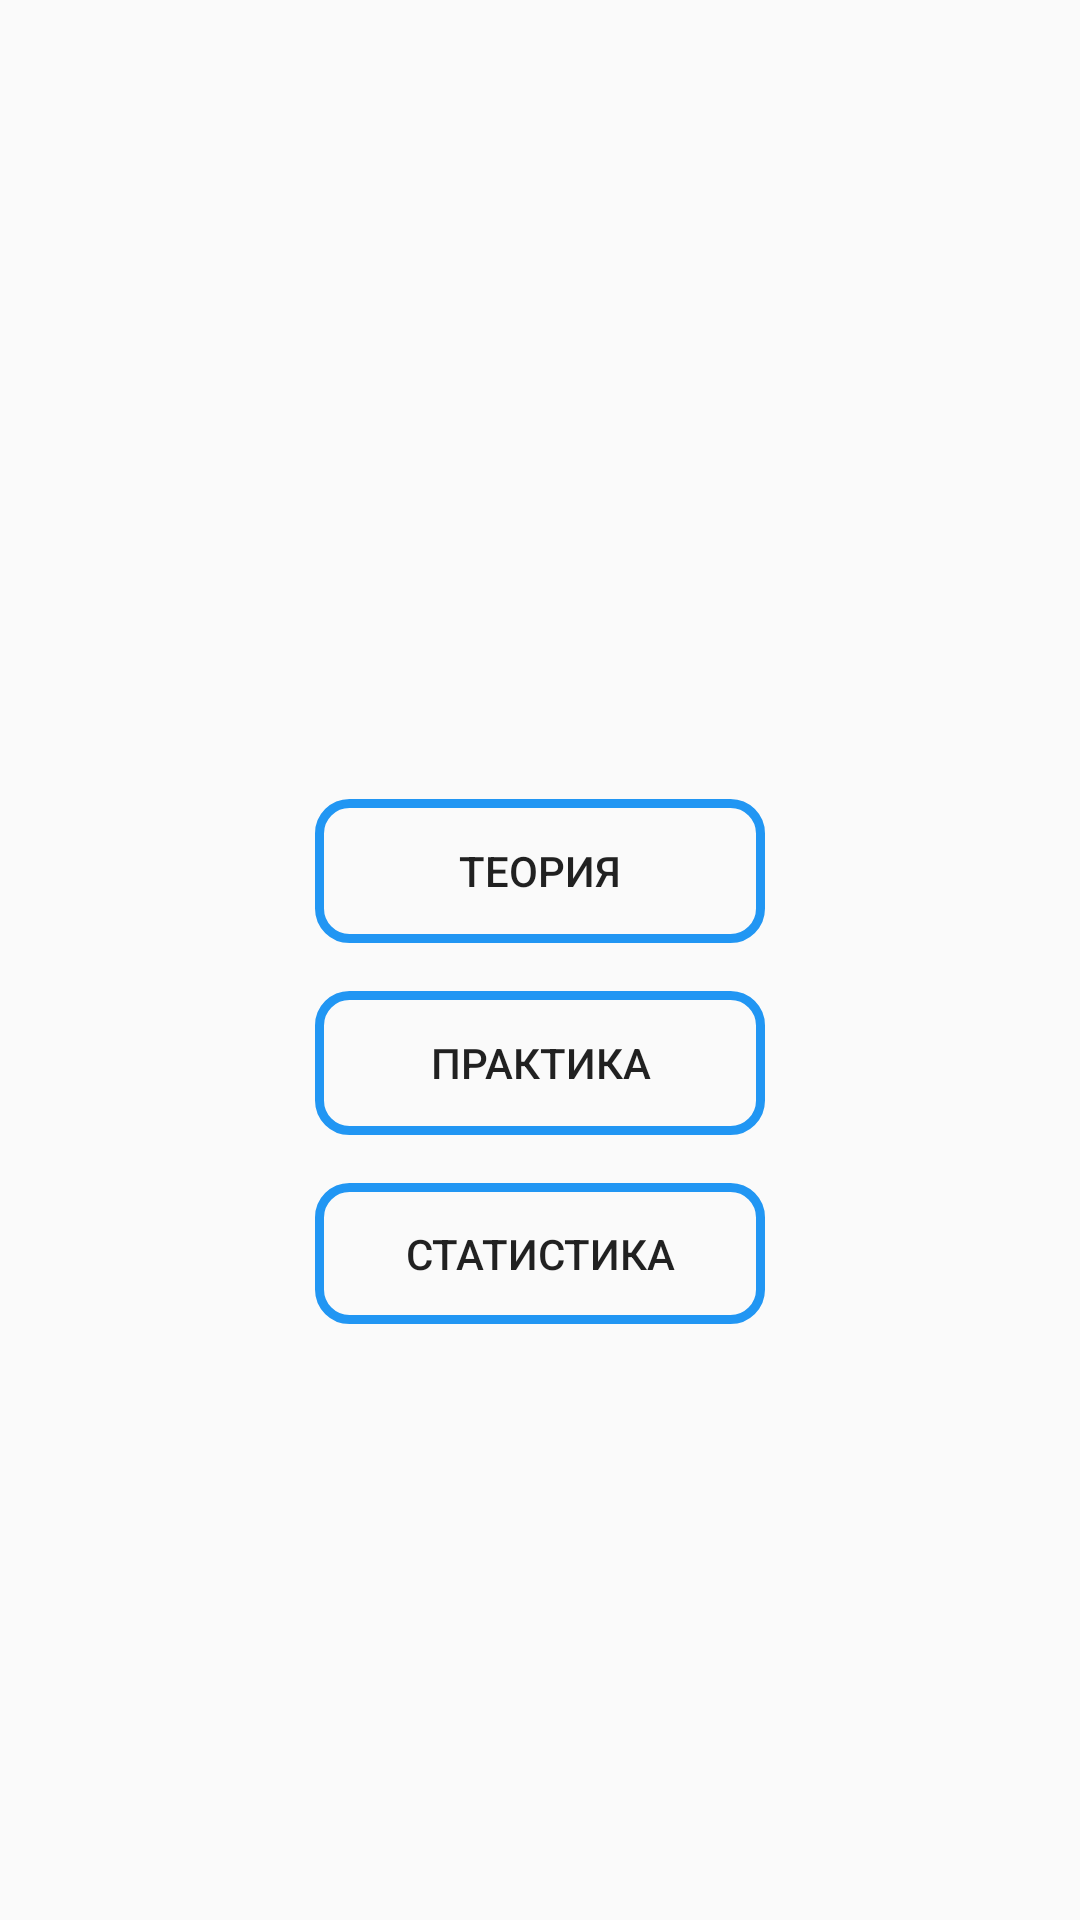

This screen was rendered from an Android layout file. Write that file and the resources it references.
<!-- AndroidManifest.xml: application theme Theme.TestHelper -->
<!-- res/layout/activity_main.xml -->
<?xml version="1.0" encoding="utf-8"?>
<androidx.constraintlayout.widget.ConstraintLayout xmlns:android="http://schemas.android.com/apk/res/android"
    xmlns:app="http://schemas.android.com/apk/res-auto"
    xmlns:tools="http://schemas.android.com/tools"
    android:layout_width="match_parent"
    android:layout_height="match_parent"
    tools:context=".MainActivity">

    <Button
        android:id="@+id/TheoryButton"
        android:layout_width="150dp"
        android:layout_height="wrap_content"
        android:background="@drawable/frame"
        android:onClick="TheoryClick"
        android:text="@string/t_button"
        app:layout_constraintBottom_toBottomOf="parent"
        app:layout_constraintEnd_toEndOf="parent"
        app:layout_constraintHorizontal_bias="0.500"
        app:layout_constraintStart_toStartOf="parent"
        app:layout_constraintTop_toTopOf="parent"
        app:layout_constraintVertical_bias="0.450" />

    <Button
        android:id="@+id/button2"
        android:layout_width="150dp"
        android:layout_height="wrap_content"
        android:layout_marginTop="16dp"
        android:background="@drawable/frame"
        android:onClick="PracticClick"
        android:text="@string/p_button"
        app:layout_constraintEnd_toEndOf="parent"
        app:layout_constraintHorizontal_bias="0.500"
        app:layout_constraintStart_toStartOf="parent"
        app:layout_constraintTop_toBottomOf="@+id/TheoryButton" />

    <Button
        android:id="@+id/button3"
        android:layout_width="150dp"
        android:layout_height="47dp"
        android:layout_marginTop="16dp"
        android:background="@drawable/frame"
        android:text="@string/s_button"
        app:layout_constraintEnd_toEndOf="parent"
        app:layout_constraintHorizontal_bias="0.500"
        app:layout_constraintStart_toStartOf="parent"
        app:layout_constraintTop_toBottomOf="@+id/button2" />


</androidx.constraintlayout.widget.ConstraintLayout>
<!-- resources referenced by this layout -->
<resources>
  <!-- drawable frame (drawable) -->
  <?xml version="1.0" encoding="utf-8"?>
  <inset xmlns:android="http://schemas.android.com/apk/res/android">
   <shape android:shape="rectangle">
  
       <corners android:radius="10dp"></corners>
       <stroke android:width="3dp" android:color="#2196F3"></stroke>
    </shape>
  </inset>
  <string name="p_button">Практика</string>
  <string name="s_button">Статистика</string>
  <string name="t_button">Теория</string>
  <style name="Theme.TestHelper" parent="Theme.AppCompat.Light.DarkActionBar">
      <item name="android:statusBarColor" tools:targetApi="l">?attr/colorPrimaryVariant</item>
      </style>
</resources>
